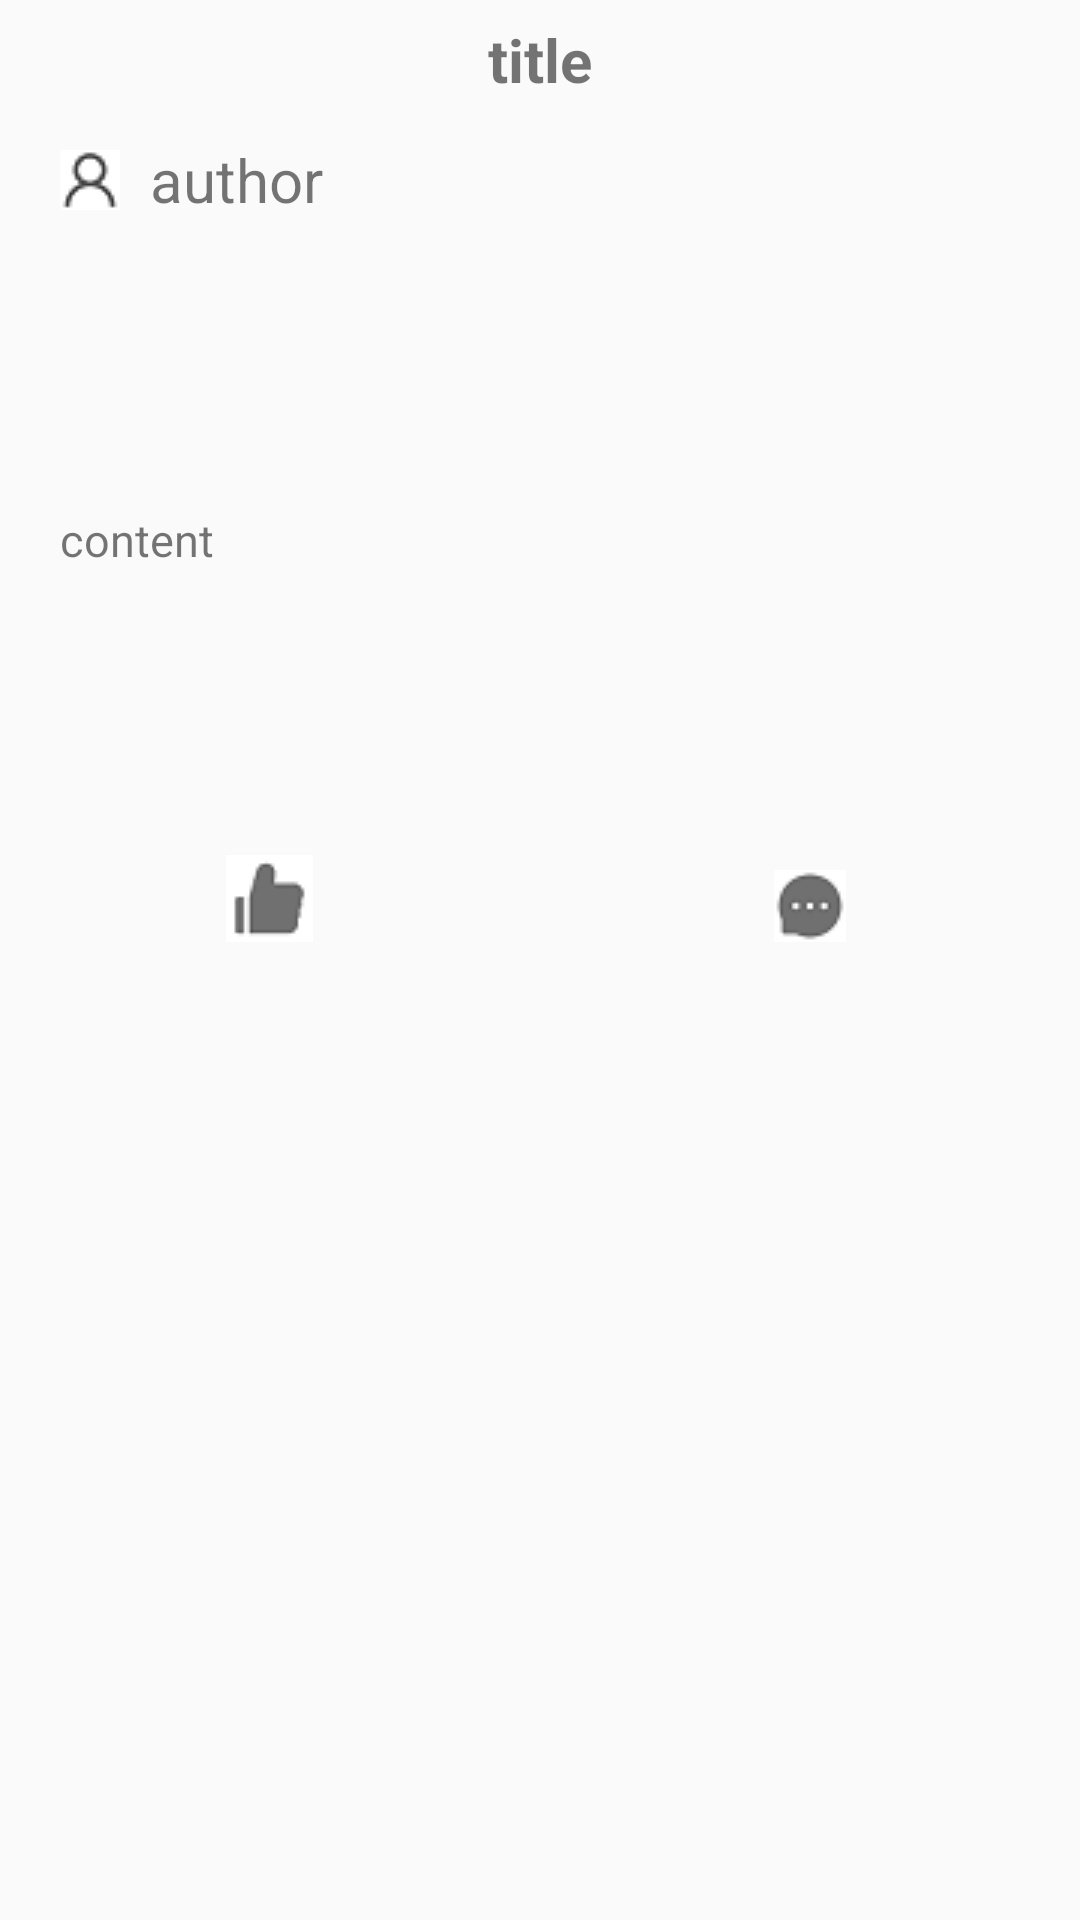

Reconstruct the res/layout file that produces this screen, plus the resources it refers to.
<!-- AndroidManifest.xml: application theme Theme.AppCompat.DayNight.NoActionBar -->
<!-- res/layout/item.xml -->
<?xml version="1.0" encoding="utf-8"?>
<RelativeLayout xmlns:android="http://schemas.android.com/apk/res/android"
                android:layout_width="match_parent"
                android:layout_height="match_parent"
>
    <TextView android:id="@+id/discussTitle"
              android:layout_height="40dp"
              android:layout_width="fill_parent"
              android:text="title"
              android:textSize="20sp"
              android:textStyle="bold"
              android:gravity="center"/>

    <TextView android:id="@+id/discussAuthor"
              android:layout_height="40dp"
              android:layout_width="fill_parent"
              android:layout_below="@+id/discussTitle"
              android:drawableLeft="@drawable/user"
              android:drawablePadding="10dp"
              android:text="author"
              android:gravity="center_vertical|left"
              android:paddingLeft="20dp"
              android:textSize="20sp"/>

    <TextView android:id="@+id/discussContent"
              android:layout_height="200dp"
              android:text="content"
              android:layout_width="fill_parent"
              android:layout_below="@+id/discussAuthor"
              android:paddingLeft="20dp"
              android:gravity="center_vertical|left"
              android:textSize="15sp"/>

    <LinearLayout
            android:layout_width="match_parent"
            android:layout_height="40dp"
            android:orientation="horizontal"
            android:layout_below="@+id/discussContent">

        <TextView
                android:id="@+id/replyLike"
                android:layout_height="40dp"
                android:layout_width="0dp"
                android:layout_weight="1"
                android:drawableTop="@drawable/like"
                android:paddingTop="5dp"/>
        <TextView
                android:id="@+id/replyReplu"
                android:layout_height="40dp"
                android:layout_width="0dp"
                android:layout_weight="1"
                android:drawableTop="@drawable/message"
                android:paddingTop="5dp"/>

    </LinearLayout>

</RelativeLayout>
<!-- resources referenced by this layout -->
<resources>
  <!-- drawable like: png bitmap (drawable, 670 bytes) -->
  <!-- drawable message: png bitmap (drawable, 762 bytes) -->
  <!-- drawable user: png bitmap (drawable, 576 bytes) -->
</resources>
